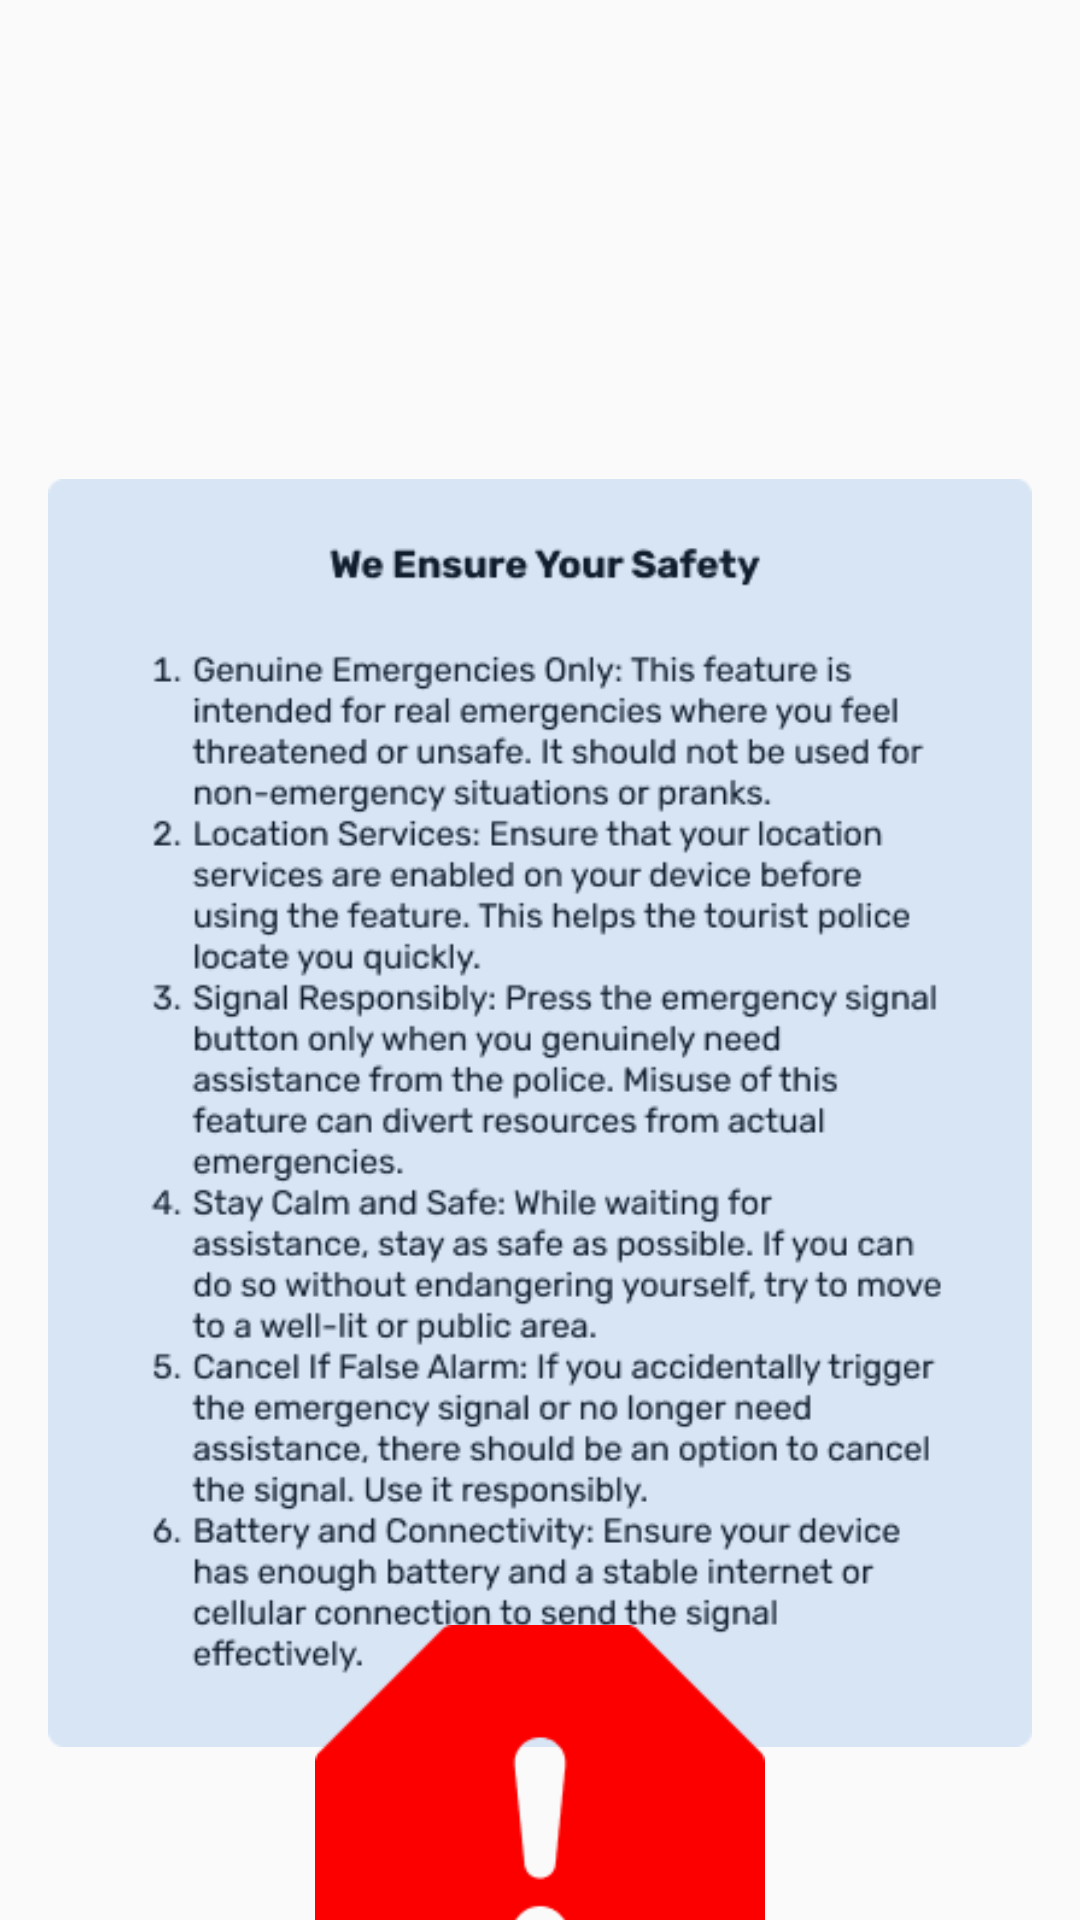

The Android layout XML behind this screen, and the referenced resources:
<!-- AndroidManifest.xml: application theme Theme.AppCompat.Light.NoActionBar -->
<!-- res/layout/fragment_alerts.xml -->
<?xml version="1.0" encoding="utf-8"?>
<androidx.constraintlayout.widget.ConstraintLayout xmlns:android="http://schemas.android.com/apk/res/android"
    xmlns:app="http://schemas.android.com/apk/res-auto"
    xmlns:tools="http://schemas.android.com/tools"
    android:layout_width="match_parent"
    android:layout_height="match_parent"
    tools:context=".tourist.scams_view">

    <ImageView
        android:id="@+id/AlertDes1"
        android:layout_width="0dp"
        android:layout_height="wrap_content"
        android:layout_marginStart="16dp"
        android:layout_marginTop="108dp"
        android:layout_marginEnd="16dp"
        android:src="@drawable/rectangle_27"
        app:layout_constraintEnd_toEndOf="parent"
        app:layout_constraintStart_toStartOf="parent"
        app:layout_constraintTop_toTopOf="parent" />

    <ImageView
        android:id="@+id/AlertIn"
        android:layout_width="0dp"
        android:layout_height="wrap_content"
        android:layout_marginStart="105dp"
        android:layout_marginTop="48dp"
        android:layout_marginEnd="105dp"
        android:layout_marginBottom="89dp"
        android:src="@drawable/exclamationoctagonfill"
        app:layout_constraintBottom_toBottomOf="parent"
        app:layout_constraintEnd_toEndOf="parent"
        app:layout_constraintStart_toStartOf="parent"
        app:layout_constraintTop_toBottomOf="@+id/AlertDes1" />
</androidx.constraintlayout.widget.ConstraintLayout>
<!-- resources referenced by this layout -->
<resources>
  <!-- drawable exclamationoctagonfill: png bitmap (drawable, 2375 bytes) -->
  <!-- drawable rectangle_27: png bitmap (drawable, 63838 bytes) -->
</resources>
